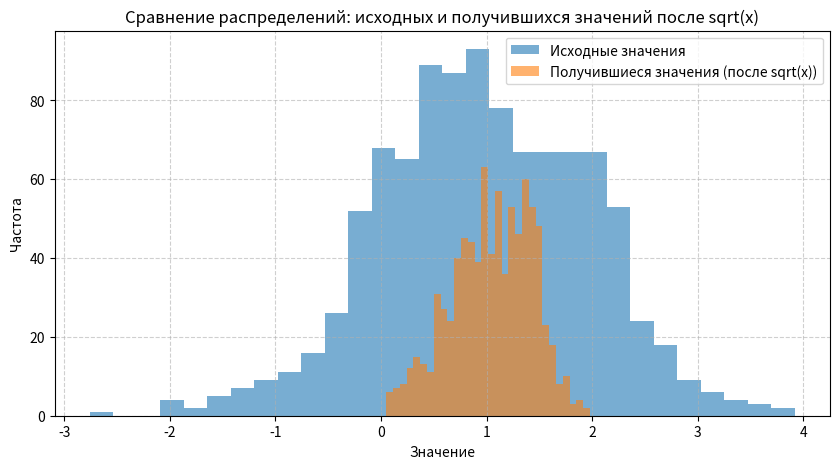

Here is the Python script that generated this plot:
import numpy as np
import pandas as pd
import matplotlib.pyplot as plt

# 1️
# генерация выборки
M = 1   # математическое ожидание
s = 1   # стандартное отклонение

# создаем массив из 1000 нормально распределенных значений
arr = np.random.normal(M, s, 1000)

# преобразуем в series
series = pd.Series(arr)


# 2️
# доля значений в диапазоне (M - s; M + s) - считаем среднее
within_1sigma = ((series > (M - s)) & (series < (M + s))).mean()
print(f"Доля в диапазоне (M - s; M + s): {within_1sigma:.3f}")


# 3️
# доля значений в диапазоне (M - 3s; M + 3s) - считаем среднее
within_3sigma = ((series > (M - 3 * s)) & (series < (M + 3 * s))).mean()
print(f"Доля в диапазоне (M - 3s; M + 3s): {within_3sigma:.3f}")


# 4️
# замена каждого x в серии на sqrt(x)
root_series = pd.Series(np.sqrt(series))


# 5️
# среднее арифметическое после sqrt
mean_root = root_series.mean(skipna=True)
print(f"Среднее значение для получившихся значений: {mean_root:.3f}")


# 6️
# создание DataFrame
df = pd.DataFrame({
    "number": series, # столбцы
    "root": root_series
})

print("\nПервые 6 строк DataFrame:")
print(df.head(6))


# 7️
# поиск записей, где sqrt(x) ∈ [1.8, 1.9]
result = df.query("root >= 1.8 and root <= 1.9")
print("\nЗаписи, где root ∈ [1.8; 1.9]:")
print(result)



# построение графика для 4

# гистограммы
plt.figure(figsize=(10, 5))

# исходные значения
plt.hist(series, bins=30, alpha=0.6, label='Исходные значения')

# после sqrt() (убираем NaN)
plt.hist(root_series.dropna(), bins=30, alpha=0.6, label='Получившиеся значения (после sqrt(x))')

# оформление графика
plt.title("Сравнение распределений: исходных и получившихся значений после sqrt(x)")
plt.xlabel("Значение")
plt.ylabel("Частота")
plt.legend()
plt.grid(True, linestyle='--', alpha=0.6)

plt.show()